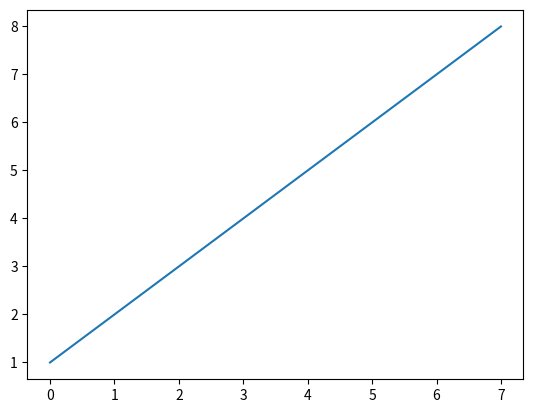
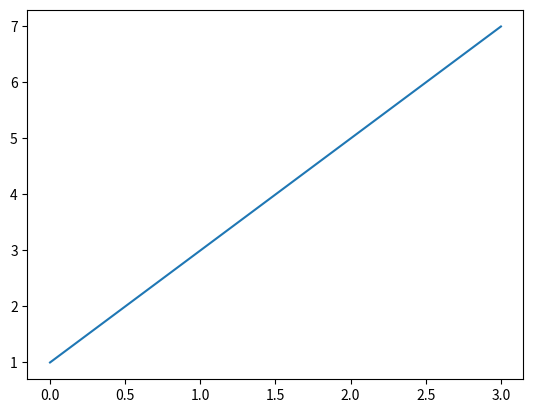
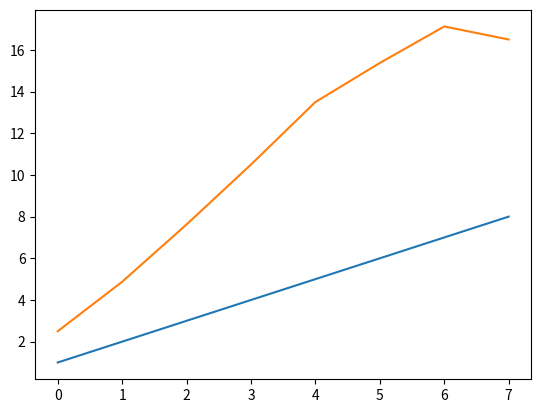

The matplotlib source for these figures, in order:
# -*- coding: utf-8 -*-
"""
Created on Fri Feb  9 12:55:38 2024

@author: Alexander

dyadic filtering using sampling method
"""

#%%
# imports

import numpy as np
import matplotlib.pyplot as plt
import scipy.signal

#%%
# definitions

# Create a sample signal
signal = np.array([1, 2, 3, 4, 5, 6, 7, 8])

# Function for dyadic filtering using decimation
def dyadic_filter(signal, decimation_factor):
    filtered_signal = signal[::decimation_factor]
    return filtered_signal


# -> decimator needs seperated input CNNs

#%%
#
# Perform dyadic filtering with a decimation factor of 2
filtered_signal = dyadic_filter(signal, 2)


# print and show

plt.figure()
plt.plot(signal)

plt.figure()
plt.plot(filtered_signal)

# Print the results
print("Original Signal:", signal)
print("Filtered Signal (Dyadic Filtering):", filtered_signal)




#%%
# Create a sample signal
signal = np.array([1, 2, 3, 4, 5, 6, 7, 8])

# Function for dyadic filtering using moving average
def dyadic_filter(signal, scale):
    kernel = np.ones(scale) / scale
    filtered_signal = np.convolve(signal, kernel, mode='same')
    return filtered_signal

# Perform dyadic filtering with different scales
scales = [2, 4, 8]

for scale in scales:
    filtered_signal = dyadic_filter(signal, scale)
    print(np.shape(filtered_signal))
    print(f"Filtered Signal with Scale {scale}:", filtered_signal)

# -> as these have the same length we can apply 

#%%
# do we get the same output by adding them together s-like IMFs


filtered_signal_1 = dyadic_filter(signal, 2)
filtered_signal_2 = dyadic_filter(signal, 4)
filtered_signal_3 = dyadic_filter(signal, 8)

recomposed = filtered_signal_1 + filtered_signal_2 + filtered_signal_3

plt.figure()
plt.plot(signal)
plt.plot(recomposed)

# we do not get the signal back !






